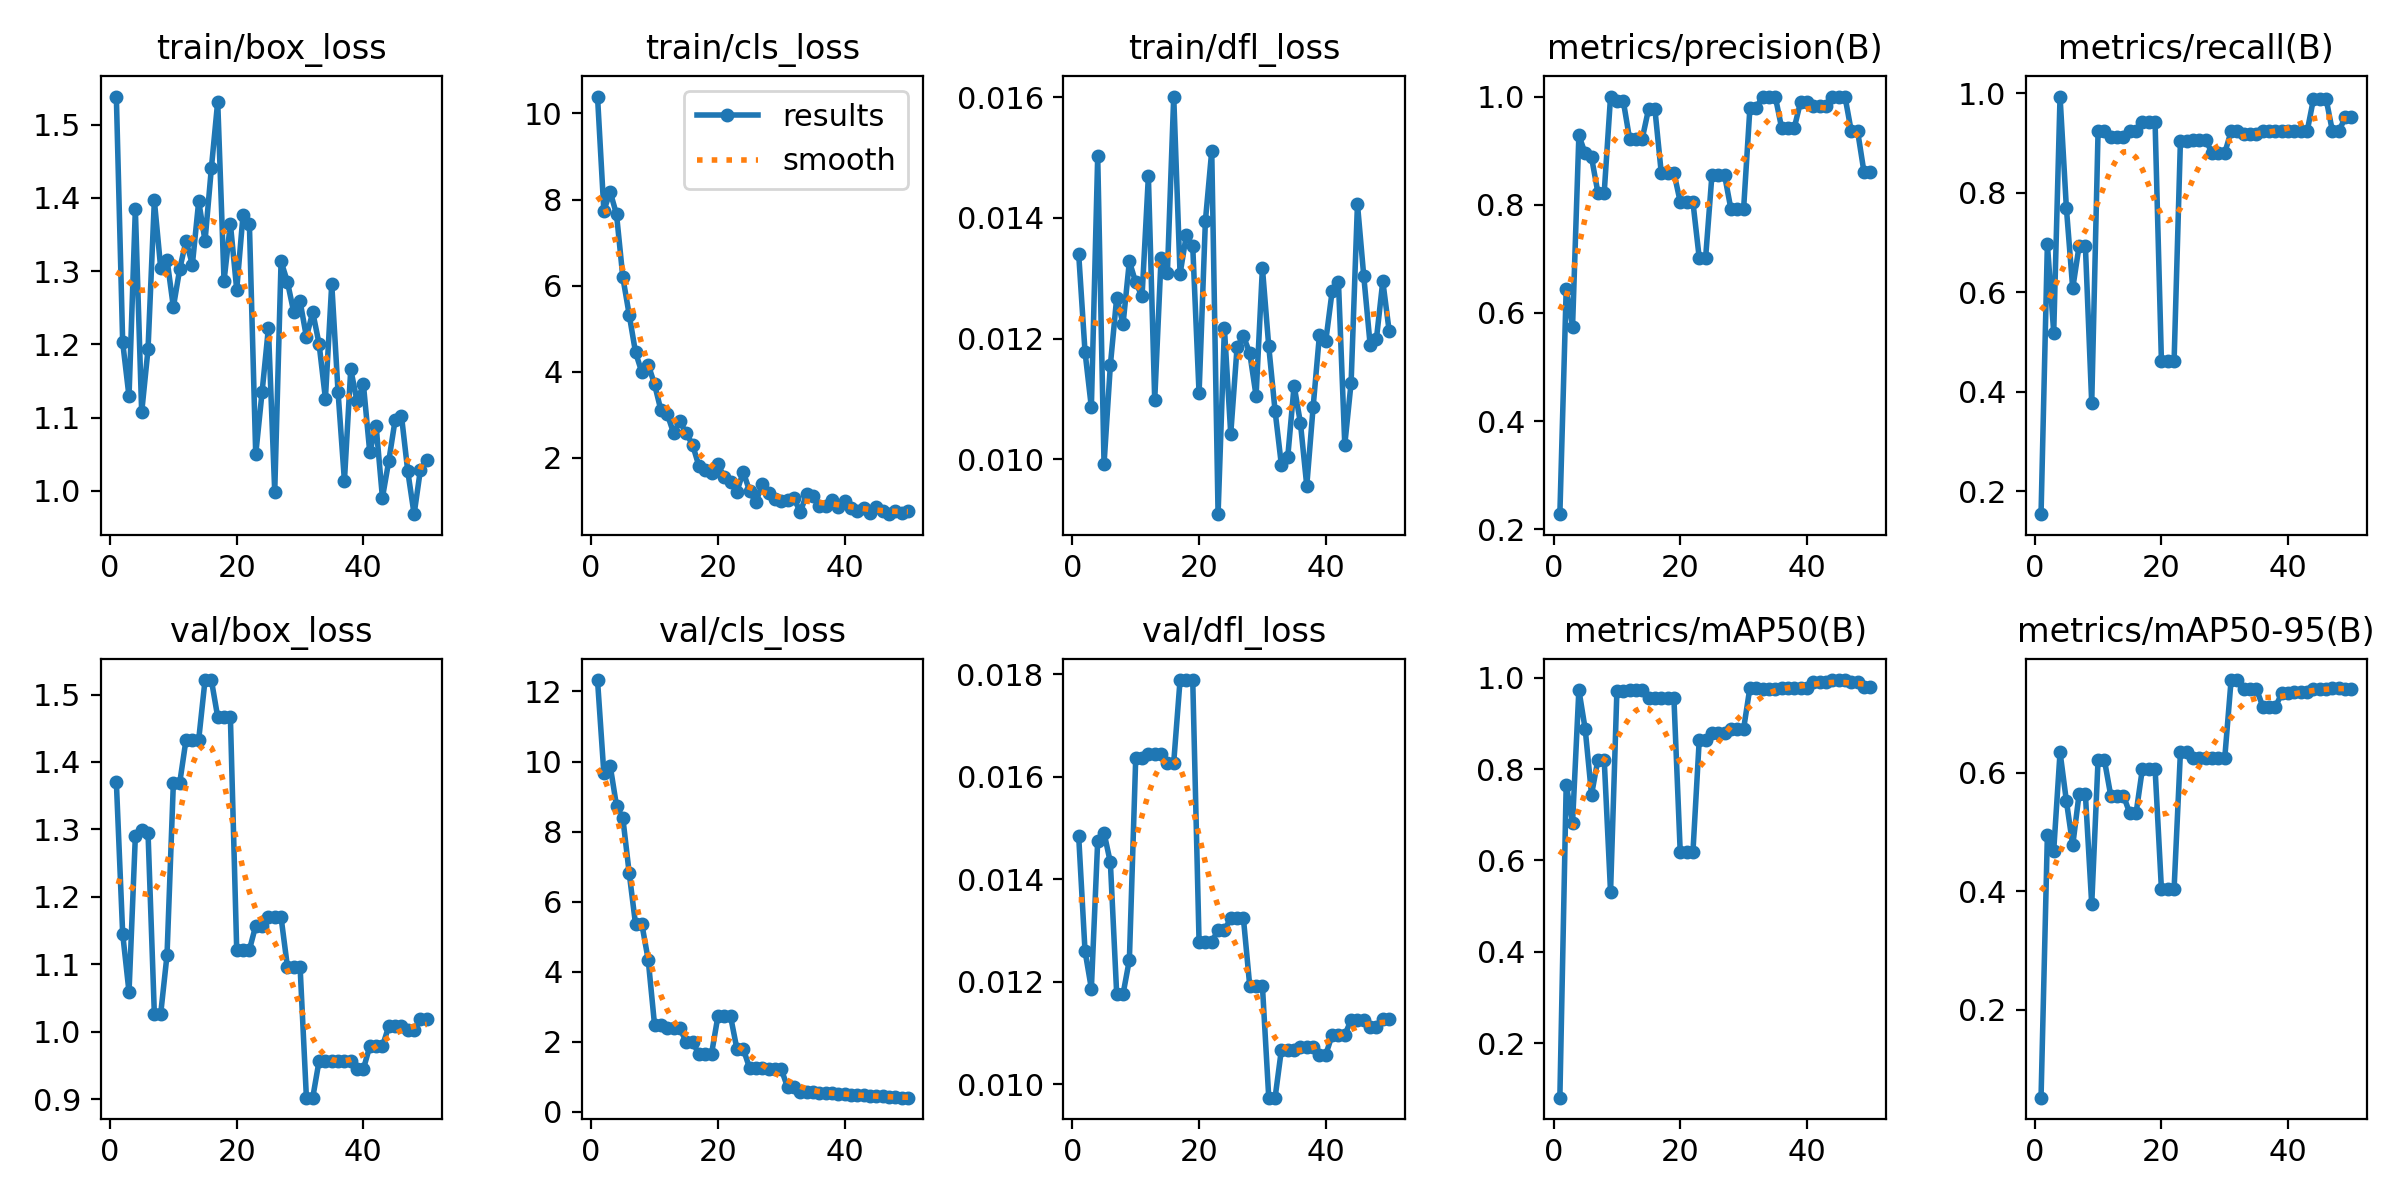

Source data for this figure (header and first rows):
epoch, time, train/box_loss, train/cls_loss, train/dfl_loss, metrics/precision(B), metrics/recall(B), metrics/mAP50(B), metrics/mAP50-95(B), val/box_loss, val/cls_loss, val/dfl_loss, lr/pg0, lr/pg1, lr/pg2
1, 12.19, 1.539, 10.39, 0.0134, 0.228, 0.1538, 0.08063, 0.05192, 1.371, 12.32, 0.01484, 0.0001, 0.0001, 0.0001
2, 14.79, 1.203, 7.745, 0.01178, 0.6443, 0.697, 0.7663, 0.4947, 1.145, 9.666, 0.0126, 0.0002156, 0.0002156, 0.0002156
3, 18.04, 1.129, 8.178, 0.01086, 0.5736, 0.5187, 0.6825, 0.4686, 1.059, 9.876, 0.01187, 0.0003265, 0.0003265, 0.0003265
4, 20.92, 1.385, 7.658, 0.01502, 0.9281, 0.9931, 0.9736, 0.6346, 1.29, 8.736, 0.01475, 0.0004327, 0.0004327, 0.0004327
5, 24.46, 1.107, 6.19, 0.00992, 0.8949, 0.7692, 0.8874, 0.5522, 1.299, 8.382, 0.01491, 0.0005341, 0.0005341, 0.0005341
6, 27.21, 1.193, 5.327, 0.01156, 0.8875, 0.6076, 0.7441, 0.4773, 1.295, 6.818, 0.01433, 0.0006307, 0.0006307, 0.0006307
7, 29.89, 1.397, 4.45, 0.01268, 0.8225, 0.6923, 0.8205, 0.5634, 1.026, 5.357, 0.01176, 0.0007226, 0.0007226, 0.0007226
8, 32.76, 1.304, 3.986, 0.01224, 0.8225, 0.6923, 0.8205, 0.5634, 1.026, 5.357, 0.01176, 0.0008097, 0.0008097, 0.0008097
9, 35.4, 1.316, 4.165, 0.01328, 1, 0.3766, 0.531, 0.378, 1.114, 4.345, 0.01243, 0.0008921, 0.0008921, 0.0008921
10, 37.99, 1.251, 3.71, 0.01293, 0.9924, 0.9231, 0.9705, 0.6214, 1.369, 2.49, 0.01636, 0.0009697, 0.0009697, 0.0009697
11, 40.51, 1.303, 3.11, 0.0127, 0.9924, 0.9231, 0.9705, 0.6214, 1.369, 2.49, 0.01636, 0.001043, 0.001043, 0.001043
12, 43.13, 1.342, 3.022, 0.01469, 0.9221, 0.9111, 0.9734, 0.5614, 1.433, 2.399, 0.01644, 0.001111, 0.001111, 0.001111
13, 45.81, 1.309, 2.58, 0.01098, 0.9221, 0.9111, 0.9734, 0.5614, 1.433, 2.399, 0.01644, 0.001174, 0.001174, 0.001174
14, 48.34, 1.396, 2.847, 0.01333, 0.9221, 0.9111, 0.9734, 0.5614, 1.433, 2.399, 0.01644, 0.001233, 0.001233, 0.001233
15, 50.88, 1.341, 2.572, 0.01309, 0.9768, 0.9231, 0.9564, 0.5317, 1.521, 1.987, 0.01628, 0.001287, 0.001287, 0.001287
16, 53.39, 1.441, 2.306, 0.01601, 0.9768, 0.9231, 0.9564, 0.5317, 1.521, 1.987, 0.01628, 0.001336, 0.001336, 0.001336
17, 55.98, 1.532, 1.813, 0.01307, 0.8594, 0.9411, 0.9557, 0.6068, 1.467, 1.66, 0.01789, 0.001366, 0.001366, 0.001366
18, 58.76, 1.287, 1.726, 0.01372, 0.8594, 0.9411, 0.9557, 0.6068, 1.467, 1.66, 0.01789, 0.001327, 0.001327, 0.001327
19, 61.28, 1.365, 1.643, 0.01353, 0.8594, 0.9411, 0.9557, 0.6068, 1.467, 1.66, 0.01789, 0.001287, 0.001287, 0.001287
20, 63.75, 1.275, 1.849, 0.01109, 0.8052, 0.4615, 0.6175, 0.404, 1.121, 2.728, 0.01278, 0.001248, 0.001248, 0.001248
21, 66.3, 1.377, 1.554, 0.01395, 0.8052, 0.4615, 0.6175, 0.404, 1.121, 2.728, 0.01278, 0.001208, 0.001208, 0.001208
22, 68.86, 1.365, 1.446, 0.01511, 0.8052, 0.4615, 0.6175, 0.404, 1.121, 2.728, 0.01278, 0.001168, 0.001168, 0.001168
23, 71.69, 1.05, 1.217, 0.00909, 0.7014, 0.9041, 0.8644, 0.6344, 1.157, 1.801, 0.01301, 0.001129, 0.001129, 0.001129
24, 74.24, 1.134, 1.675, 0.01217, 0.7014, 0.9041, 0.8644, 0.6344, 1.157, 1.801, 0.01301, 0.001089, 0.001089, 0.001089
25, 77.03, 1.222, 1.231, 0.01042, 0.8546, 0.9053, 0.8798, 0.6251, 1.17, 1.256, 0.01324, 0.00105, 0.00105, 0.00105
26, 79.68, 0.9988, 0.9644, 0.01186, 0.8546, 0.9053, 0.8798, 0.6251, 1.17, 1.256, 0.01324, 0.00101, 0.00101, 0.00101
27, 82.2, 1.313, 1.401, 0.01204, 0.8546, 0.9053, 0.8798, 0.6251, 1.17, 1.256, 0.01324, 0.0009704, 0.0009704, 0.0009704
28, 84.81, 1.286, 1.185, 0.01176, 0.792, 0.8799, 0.8881, 0.625, 1.097, 1.222, 0.01192, 0.0009308, 0.0009308, 0.0009308
29, 87.68, 1.244, 1.046, 0.01105, 0.792, 0.8799, 0.8881, 0.625, 1.097, 1.222, 0.01192, 0.0008912, 0.0008912, 0.0008912
30, 90.16, 1.259, 1.004, 0.01317, 0.792, 0.8799, 0.8881, 0.625, 1.097, 1.222, 0.01192, 0.0008516, 0.0008516, 0.0008516
31, 92.85, 1.21, 1.03, 0.01187, 0.9794, 0.9231, 0.9785, 0.7561, 0.9022, 0.7043, 0.00974, 0.000812, 0.000812, 0.000812
32, 95.52, 1.244, 1.067, 0.0108, 0.9794, 0.9231, 0.9785, 0.7561, 0.9022, 0.7043, 0.00974, 0.0007724, 0.0007724, 0.0007724
33, 98.3, 1.201, 0.736, 0.0099, 1, 0.9175, 0.9756, 0.7413, 0.9568, 0.5703, 0.01068, 0.0007328, 0.0007328, 0.0007328
34, 100.9, 1.126, 1.154, 0.01004, 1, 0.9175, 0.9756, 0.7413, 0.9568, 0.5703, 0.01068, 0.0006932, 0.0006932, 0.0006932
35, 103.5, 1.283, 1.105, 0.01122, 1, 0.9175, 0.9756, 0.7413, 0.9568, 0.5703, 0.01068, 0.0006536, 0.0006536, 0.0006536
36, 106.2, 1.134, 0.8802, 0.0106, 0.9422, 0.9231, 0.9785, 0.7113, 0.9568, 0.5532, 0.01073, 0.000614, 0.000614, 0.000614
37, 108.9, 1.014, 0.8827, 0.00956, 0.9422, 0.9231, 0.9785, 0.7113, 0.9568, 0.5532, 0.01073, 0.0005744, 0.0005744, 0.0005744
38, 111.4, 1.166, 1.028, 0.01086, 0.9422, 0.9231, 0.9785, 0.7113, 0.9568, 0.5532, 0.01073, 0.0005348, 0.0005348, 0.0005348
39, 114, 1.122, 0.8653, 0.01206, 0.9906, 0.9231, 0.9785, 0.7336, 0.9449, 0.5078, 0.01058, 0.0004952, 0.0004952, 0.0004952
40, 116.5, 1.145, 1.003, 0.01196, 0.9906, 0.9231, 0.9785, 0.7336, 0.9449, 0.5078, 0.01058, 0.0004556, 0.0004556, 0.0004556
41, 119, 1.053, 0.8248, 0.01278, 0.9827, 0.9231, 0.99, 0.7367, 0.9783, 0.4873, 0.01096, 0.000416, 0.000416, 0.000416
42, 121.5, 1.089, 0.755, 0.01294, 0.9827, 0.9231, 0.99, 0.7367, 0.9783, 0.4873, 0.01096, 0.0003764, 0.0003764, 0.0003764
43, 124.1, 0.9906, 0.8399, 0.01024, 0.9827, 0.9231, 0.99, 0.7367, 0.9783, 0.4873, 0.01096, 0.0003368, 0.0003368, 0.0003368
44, 126.8, 1.041, 0.7177, 0.01127, 1, 0.988, 0.995, 0.7414, 1.008, 0.443, 0.01126, 0.0002972, 0.0002972, 0.0002972
45, 129.3, 1.097, 0.869, 0.01423, 1, 0.988, 0.995, 0.7414, 1.008, 0.443, 0.01126, 0.0002576, 0.0002576, 0.0002576
46, 132, 1.103, 0.7678, 0.01303, 1, 0.988, 0.995, 0.7414, 1.008, 0.443, 0.01126, 0.000218, 0.000218, 0.000218
47, 134.5, 1.027, 0.6913, 0.0119, 0.9357, 0.9231, 0.99, 0.743, 1.003, 0.4229, 0.01112, 0.0001784, 0.0001784, 0.0001784
48, 137.2, 0.9681, 0.7643, 0.012, 0.9357, 0.9231, 0.99, 0.743, 1.003, 0.4229, 0.01112, 0.0001388, 0.0001388, 0.0001388
49, 139.8, 1.029, 0.7254, 0.01295, 0.8606, 0.951, 0.9795, 0.7416, 1.018, 0.4081, 0.01127, 9.92e-05, 9.92e-05, 9.92e-05
50, 142.3, 1.042, 0.7624, 0.01213, 0.8606, 0.951, 0.9795, 0.7416, 1.018, 0.4081, 0.01127, 5.96e-05, 5.96e-05, 5.96e-05
